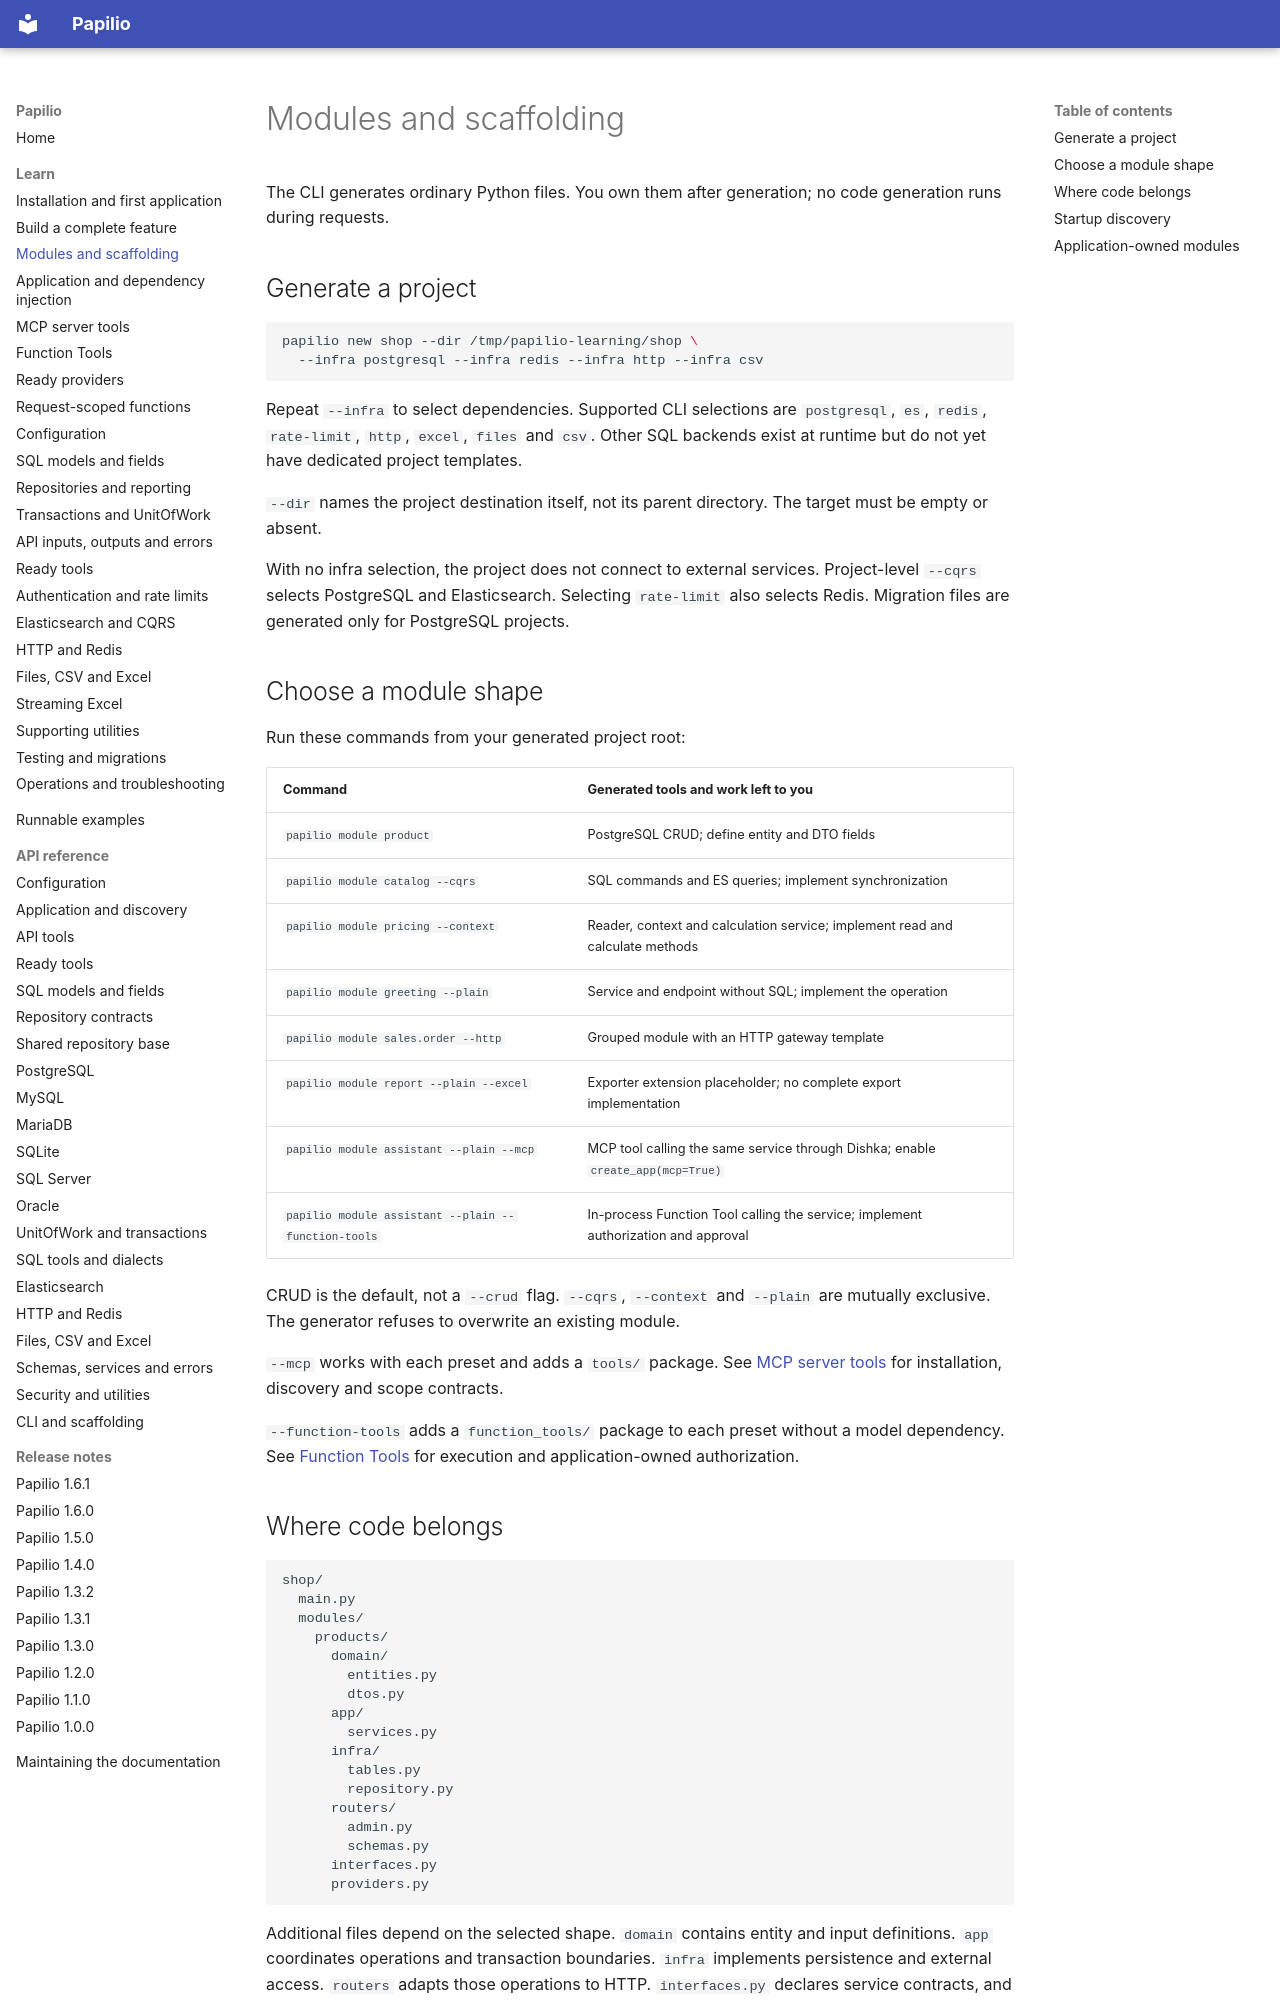

repository: stupidprogrammer4/papilio · page: guide/modules/index.html · generator: mkdocs

# Modules and scaffolding

The CLI generates ordinary Python files. You own them after generation; no code generation runs during requests.

## Generate a project

```bash
papilio new shop --dir /tmp/papilio-learning/shop \
  --infra postgresql --infra redis --infra http --infra csv
```

Repeat `--infra` to select dependencies. Supported CLI selections are `postgresql`, `es`, `redis`, `rate-limit`, `http`, `excel`, `files` and `csv`. Other SQL backends exist at runtime but do not yet have dedicated project templates.

`--dir` names the project destination itself, not its parent directory. The target must be empty or absent.

With no infra selection, the project does not connect to external services. Project-level `--cqrs` selects PostgreSQL and Elasticsearch. Selecting `rate-limit` also selects Redis. Migration files are generated only for PostgreSQL projects.

## Choose a module shape

Run these commands from your generated project root:

| Command | Generated tools and work left to you |
| --- | --- |
| `papilio module product` | PostgreSQL CRUD; define entity and DTO fields |
| `papilio module catalog --cqrs` | SQL commands and ES queries; implement synchronization |
| `papilio module pricing --context` | Reader, context and calculation service; implement read and calculate methods |
| `papilio module greeting --plain` | Service and endpoint without SQL; implement the operation |
| `papilio module sales.order --http` | Grouped module with an HTTP gateway template |
| `papilio module report --plain --excel` | Exporter extension placeholder; no complete export implementation |
| `papilio module assistant --plain --mcp` | MCP tool calling the same service through Dishka; enable `create_app(mcp=True)` |
| `papilio module assistant --plain --function-tools` | In-process Function Tool calling the service; implement authorization and approval |

CRUD is the default, not a `--crud` flag. `--cqrs`, `--context` and `--plain` are mutually exclusive. The generator refuses to overwrite an existing module.

`--mcp` works with each preset and adds a `tools/` package. See
[MCP server tools](mcp.md) for installation, discovery and scope contracts.

`--function-tools` adds a `function_tools/` package to each preset without a
model dependency. See [Function Tools](function-tools.md) for execution and
application-owned authorization.

## Where code belongs

```text
shop/
  main.py
  modules/
    products/
      domain/
        entities.py
        dtos.py
      app/
        services.py
      infra/
        tables.py
        repository.py
      routers/
        admin.py
        schemas.py
      interfaces.py
      providers.py
```

Additional files depend on the selected shape. `domain` contains entity and input definitions. `app` coordinates operations and transaction boundaries. `infra` implements persistence and external access. `routers` adapts those operations to HTTP. `interfaces.py` declares service contracts, and `providers.py` connects implementations.
